Run: headless pygame with SDL's dummy video driver; simulated clock (each Clock.tick advances the game by its frame time, no real sleeping); random seed 0; keys injected as events and as key.get_pressed() state; no mouse input.
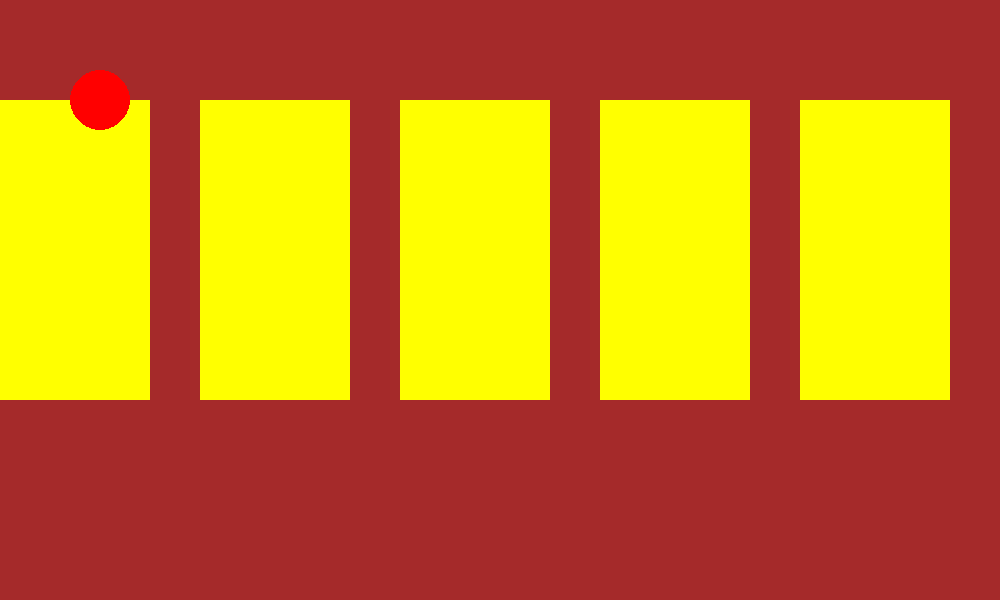
Frame 1 of 4 · flips 1–60 · no input
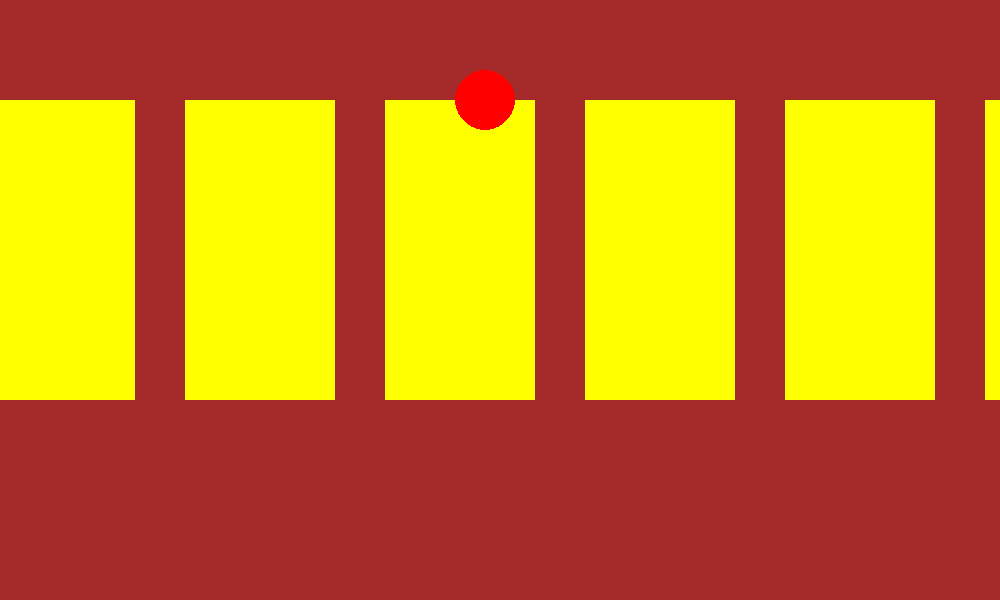
Frame 2 of 4 · flips 61–180 · tapped SPACE, RETURN · held RIGHT (→), D
Frame 3 of 4 · flips 181–300 · held DOWN (↓), S · screen unchanged from frame 2, image omitted
Frame 4 of 4 · flips 301–420 · held LEFT (←), A, UP (↑), W · screen same as frame 1, image omitted

The pygame program that drew these frames:

import pygame
import sys
import random

height = 600
width = 1000
world_width = 2000
world_height = height

screen = pygame.display.set_mode((width, height))
pygame.display.set_caption("tasting camera angle scrolling animation")
clock = pygame.time.Clock()

p_x, p_y = 100, 100
p_r = 30
speed = 5
camera_x = 0

run = True
while run:
    for e in pygame.event.get():
        if e.type == pygame.QUIT:
            run = False
    keys = pygame.key.get_pressed()
    if keys[pygame.K_LEFT]:
        p_x -= speed
    elif keys[pygame.K_RIGHT]:
        p_x += speed

    p_x = max(0, min(p_x, (world_width - p_r)))
    camera_x = p_x - (width // 2) + (p_r // 2)
    camera_x = max(0, min(camera_x, world_width - width))

    screen.fill("brown")
    for i in range(0, world_width, 200):
        pygame.draw.rect(screen, "yellow", (i - camera_x, p_y, 150, 300))
    pygame.draw.circle(screen, "red", (p_x - camera_x, 100), p_r)

    pygame.display.flip()
    clock.tick(100)
pygame.quit()
sys.exit()
